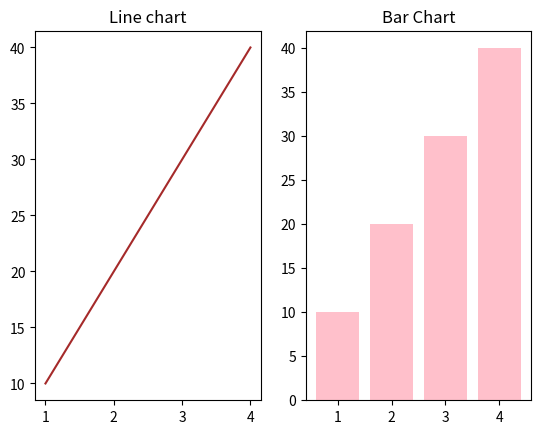

The matplotlib source for this figure: (Note: this script raises an exception after producing the figure.)
import matplotlib.pyplot as plt
x=[1,2,3,4]
y=[10,20,30,40]
plt.subplot(1,2,1)  #1 row, 2 cloumn, 1subplot
plt.plot(x,y,color="brown")
plt.title("Line chart")


plt.subplot(1,2,2)  #1 row, 2 cloumn, 2subplot
plt.bar(x,y,color="pink")
plt.title("Bar Chart")
# plt.tight_layout()
plt.show()


# But if you want more control over the graphs, you can use this method...

fig,ax=plt.subplot(1,2,figsize=(10,15))

ax[0].plot(x,y)
ax[0].set_title('Line Plot')

ax[1].bar(x,y)
ax[1].title('Bar Chart')
plt.tight_layout()
plt.show()


# id understand this part(complete part)
